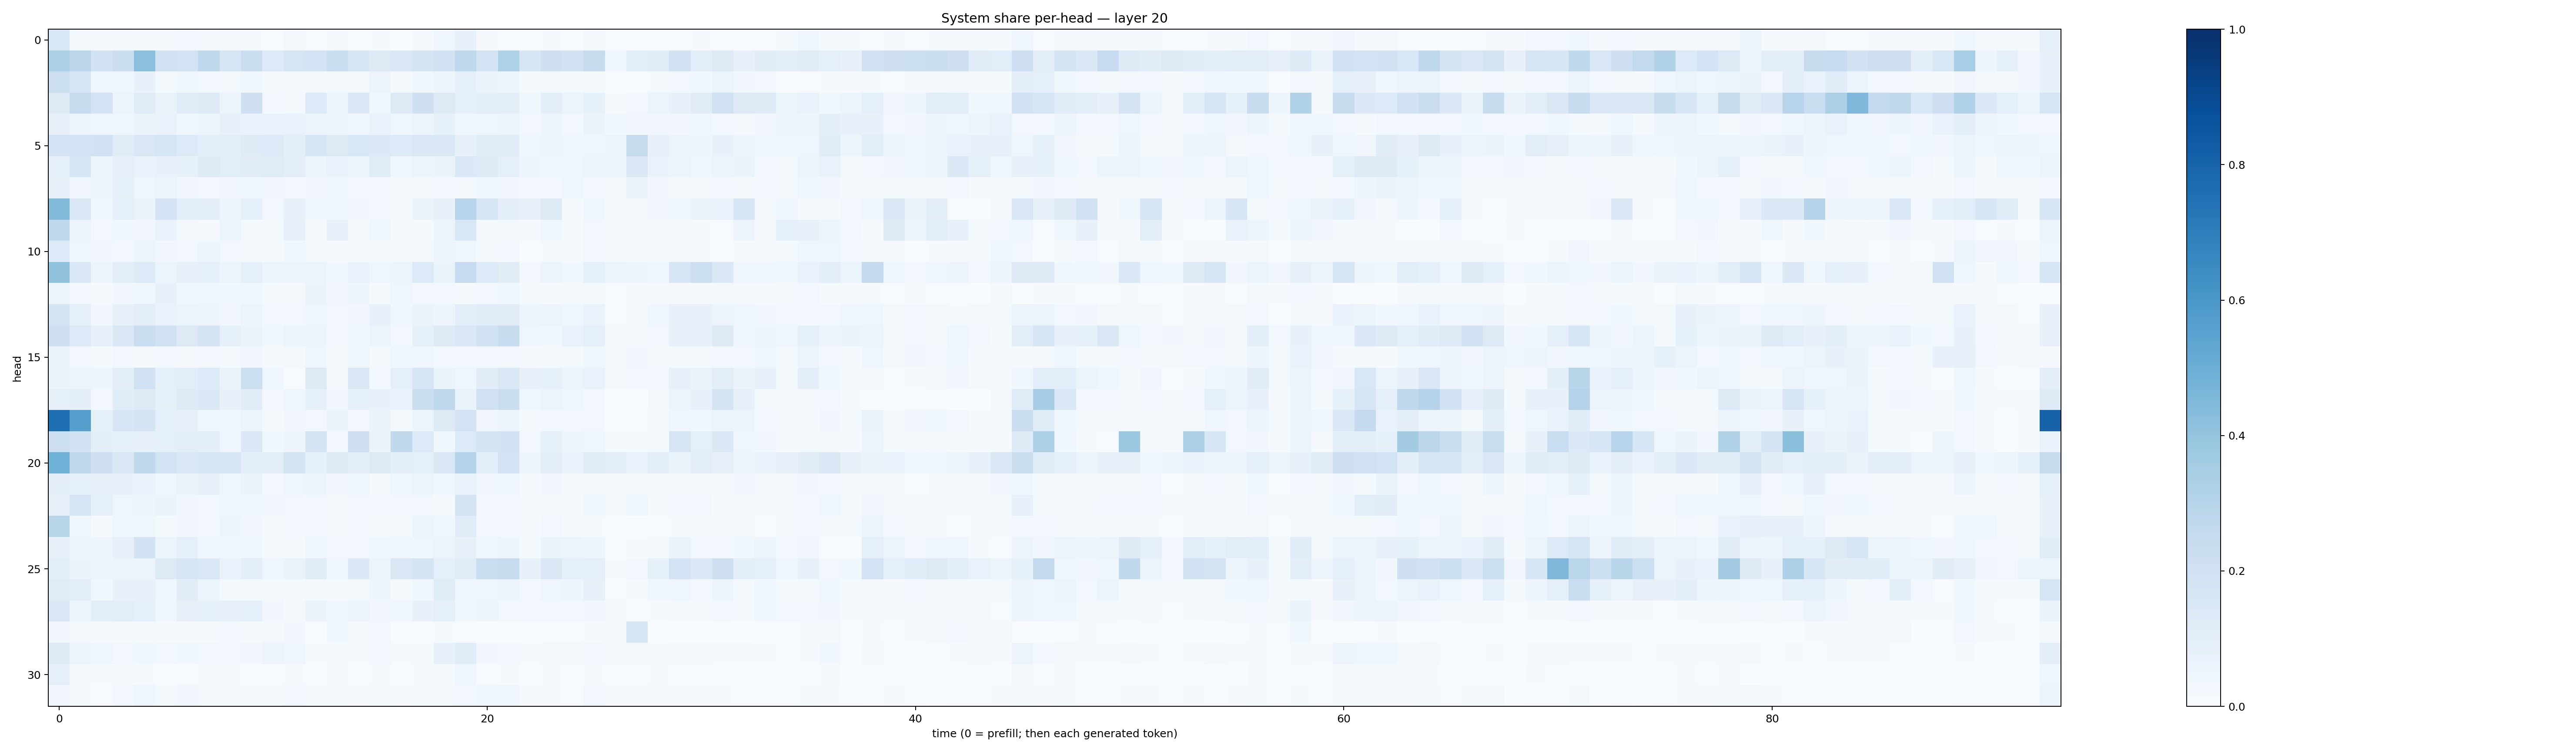

Values plotted in this chart, from the file beside it:
0.15354241, 0.017930519, 0.011299195, 0.01870633, 0.010968864, 0.009885747, 0.029943163, 0.014631827, 0.017476028, 0.011987874, 0.0056192917, 0.022271227, 0.0058257403, 0.009450971, 0.0048337984, 0.013403363, 0.0034632331, 0.0080252895, 0.039481808, 0.07364623, 0.0083520245, 0.006632414, 0.0065604285, 0.014332421
0.3284, 0.2841, 0.1952, 0.2223, 0.4214, 0.1982, 0.1864, 0.2622, 0.1701, 0.2268, 0.1346, 0.1671, 0.1817, 0.2312, 0.1676, 0.1323, 0.1411, 0.1721, 0.1915, 0.2702, 0.1873, 0.3224, 0.1585, 0.2067
0.2187, 0.1638, 0.04532, 0.03919, 0.07153, 0.02254, 0.03865, 0.02873, 0.02173, 0.03564, 0.02316, 0.0141, 0.01766, 0.01667, 0.01868, 0.05808, 0.01499, 0.03871, 0.04886, 0.09327, 0.06551, 0.0584, 0.01528, 0.01691
0.131, 0.2445, 0.1802, 0.05157, 0.1188, 0.06628, 0.1196, 0.1222, 0.05508, 0.2104, 0.02897, 0.02178, 0.1347, 0.05937, 0.142, 0.0384, 0.1301, 0.2098, 0.1261, 0.09346, 0.1013, 0.09606, 0.03577, 0.0945
0.08008, 0.04774, 0.04175, 0.04133, 0.06579, 0.06712, 0.04509, 0.06091, 0.08036, 0.06644, 0.06822, 0.06983, 0.05963, 0.05835, 0.04221, 0.06674, 0.03926, 0.05872, 0.0833, 0.04483, 0.04328, 0.04765, 0.02953, 0.04731
0.1814, 0.1805, 0.1889, 0.1181, 0.1487, 0.168, 0.1355, 0.1091, 0.1058, 0.1215, 0.1339, 0.09587, 0.1589, 0.132, 0.1555, 0.1375, 0.1336, 0.1414, 0.1446, 0.07927, 0.1184, 0.1141, 0.04502, 0.04773
0.08629, 0.1572, 0.06163, 0.0799, 0.06785, 0.07619, 0.08311, 0.1215, 0.1055, 0.1108, 0.1209, 0.09383, 0.04747, 0.06784, 0.04775, 0.118, 0.04199, 0.05315, 0.06623, 0.1394, 0.1235, 0.087, 0.0483, 0.04507
0.07818, 0.03195, 0.04974, 0.08471, 0.0422, 0.05158, 0.03147, 0.02417, 0.03341, 0.03823, 0.03171, 0.03123, 0.0318, 0.03873, 0.02395, 0.02931, 0.02071, 0.01705, 0.02949, 0.0234, 0.03892, 0.03444, 0.02509, 0.02613
0.4398, 0.1431, 0.03815, 0.09341, 0.06629, 0.1806, 0.1084, 0.1027, 0.05788, 0.08685, 0.02467, 0.07684, 0.04071, 0.03547, 0.03281, 0.02991, 0.02028, 0.06351, 0.07597, 0.2941, 0.1586, 0.09583, 0.07962, 0.1268
0.2721, 0.05573, 0.02692, 0.03522, 0.0324, 0.06867, 0.01803, 0.01112, 0.053, 0.01945, 0.02327, 0.07618, 0.01427, 0.07454, 0.01364, 0.04152, 0.009911, 0.01528, 0.05479, 0.1555, 0.01454, 0.02188, 0.01112, 0.04634
0.1354, 0.0396, 0.03427, 0.02998, 0.06128, 0.03203, 0.03084, 0.04797, 0.02987, 0.02249, 0.01357, 0.03898, 0.01724, 0.01042, 0.01503, 0.02076, 0.01335, 0.02145, 0.0469, 0.03878, 0.01258, 0.02567, 0.006432, 0.01391
0.4056, 0.1481, 0.06234, 0.1029, 0.1333, 0.05222, 0.0764, 0.08989, 0.05402, 0.09104, 0.06223, 0.05701, 0.06103, 0.03798, 0.06852, 0.04407, 0.05574, 0.1351, 0.06385, 0.2475, 0.1332, 0.1118, 0.0287, 0.05535
0.06061, 0.02927, 0.01089, 0.03336, 0.04617, 0.07077, 0.03658, 0.04068, 0.03781, 0.03843, 0.01816, 0.01945, 0.0653, 0.03405, 0.048, 0.02245, 0.04054, 0.02691, 0.02477, 0.01308, 0.03106, 0.04482, 0.01221, 0.01112
0.1772, 0.08881, 0.03397, 0.08005, 0.1025, 0.06998, 0.06191, 0.04985, 0.03176, 0.05514, 0.02576, 0.0287, 0.04382, 0.02819, 0.03394, 0.07172, 0.03856, 0.06554, 0.0493, 0.1085, 0.1209, 0.1105, 0.0495, 0.05543
0.2104, 0.1353, 0.07305, 0.1411, 0.2321, 0.1983, 0.1301, 0.1783, 0.0853, 0.06306, 0.03818, 0.05409, 0.0507, 0.02927, 0.03751, 0.05459, 0.02648, 0.08444, 0.1241, 0.1442, 0.1953, 0.2379, 0.0416, 0.03899
0.06429, 0.0287, 0.01363, 0.02527, 0.02209, 0.02676, 0.02316, 0.03051, 0.0206, 0.03427, 0.01785, 0.0207, 0.03986, 0.02263, 0.04541, 0.02279, 0.04359, 0.04304, 0.03009, 0.02432, 0.02828, 0.02601, 0.01097, 0.02246
0.06333, 0.06061, 0.04931, 0.09893, 0.1968, 0.08681, 0.1069, 0.135, 0.06264, 0.2154, 0.04316, 0.006743, 0.1304, 0.01903, 0.1433, 0.02646, 0.0899, 0.1647, 0.06251, 0.04302, 0.1126, 0.1482, 0.076, 0.0849
0.083, 0.09538, 0.03075, 0.1134, 0.1293, 0.08212, 0.1212, 0.139, 0.07131, 0.1115, 0.03082, 0.04143, 0.08476, 0.03293, 0.0879, 0.07055, 0.06677, 0.2209, 0.2727, 0.06413, 0.1972, 0.2212, 0.04643, 0.05501
0.7555, 0.5628, 0.08377, 0.1576, 0.1738, 0.08887, 0.0809, 0.04048, 0.03836, 0.05127, 0.02013, 0.03311, 0.028, 0.06347, 0.02549, 0.06259, 0.02241, 0.06006, 0.129, 0.1819, 0.03188, 0.05064, 0.02, 0.02914
0.2173, 0.1919, 0.09744, 0.08647, 0.08079, 0.09363, 0.1016, 0.09965, 0.0458, 0.1446, 0.0368, 0.05001, 0.1797, 0.02715, 0.2059, 0.06451, 0.2649, 0.1334, 0.03794, 0.1338, 0.1719, 0.1953, 0.0296, 0.08206
0.4902, 0.2647, 0.2052, 0.1439, 0.2635, 0.1873, 0.1434, 0.162, 0.1581, 0.09423, 0.104, 0.1721, 0.08516, 0.1259, 0.1044, 0.1312, 0.09631, 0.09015, 0.1452, 0.3, 0.1055, 0.1802, 0.0476, 0.1034
0.1019, 0.08728, 0.07206, 0.07077, 0.06777, 0.04183, 0.06369, 0.07305, 0.04548, 0.06368, 0.02587, 0.04629, 0.05378, 0.03287, 0.04547, 0.0221, 0.04436, 0.06171, 0.03955, 0.06924, 0.03355, 0.03803, 0.008596, 0.03417
0.07617, 0.1685, 0.09308, 0.04106, 0.04968, 0.0642, 0.03484, 0.02689, 0.04128, 0.0362, 0.03231, 0.0294, 0.03093, 0.0132, 0.02676, 0.0265, 0.02955, 0.03031, 0.02022, 0.1761, 0.02706, 0.03062, 0.01419, 0.02301
0.2903, 0.04446, 0.009822, 0.04014, 0.03605, 0.02339, 0.03441, 0.02992, 0.04704, 0.03201, 0.01913, 0.0258, 0.0248, 0.01283, 0.02897, 0.01726, 0.023, 0.0532, 0.04084, 0.1211, 0.02512, 0.02713, 0.0122, 0.02587
0.07758, 0.06061, 0.04791, 0.07987, 0.1928, 0.06151, 0.08635, 0.046, 0.04504, 0.04309, 0.01877, 0.02293, 0.04592, 0.02903, 0.02927, 0.04325, 0.0388, 0.04162, 0.05255, 0.07909, 0.0467, 0.04981, 0.02132, 0.06463
0.1089, 0.06479, 0.05888, 0.05947, 0.04724, 0.1304, 0.1596, 0.1482, 0.06753, 0.09668, 0.041, 0.06336, 0.1151, 0.03886, 0.1389, 0.05505, 0.1519, 0.1737, 0.08927, 0.1169, 0.2338, 0.2426, 0.07352, 0.1438
0.1201, 0.1047, 0.0355, 0.07316, 0.07762, 0.0449, 0.1117, 0.06223, 0.02052, 0.02287, 0.02085, 0.01519, 0.01805, 0.01479, 0.01723, 0.05026, 0.01885, 0.03713, 0.1173, 0.04362, 0.04257, 0.05564, 0.02464, 0.04309
0.1519, 0.0609, 0.09841, 0.1016, 0.08743, 0.04333, 0.08083, 0.09157, 0.07833, 0.09251, 0.03495, 0.02134, 0.06297, 0.04271, 0.05255, 0.03145, 0.04087, 0.07804, 0.09008, 0.03895, 0.04906, 0.02838, 0.02357, 0.02992
0.03477, 0.01893, 0.01496, 0.01421, 0.01785, 0.008423, 0.008518, 0.009195, 0.02466, 0.01249, 0.02337, 0.03515, 0.00699, 0.03533, 0.008346, 0.02982, 0.005511, 0.007306, 0.01402, 0.004353, 0.002767, 0.002512, 0.005847, 0.007342
0.1238, 0.05636, 0.04164, 0.02613, 0.039, 0.02444, 0.03826, 0.02731, 0.02995, 0.03373, 0.05677, 0.04375, 0.0134, 0.01946, 0.01152, 0.03099, 0.01473, 0.01357, 0.07285, 0.1154, 0.03236, 0.0268, 0.01327, 0.01909
0.0936, 0.023, 0.0131, 0.01126, 0.01222, 0.006796, 0.007247, 0.008271, 0.01894, 0.006248, 0.007787, 0.0101, 0.006349, 0.01335, 0.00635, 0.01426, 0.00695, 0.009479, 0.01564, 0.03923, 0.006496, 0.008897, 0.005579, 0.01206
0.03474, 0.01272, 0.006648, 0.02846, 0.04217, 0.02203, 0.03252, 0.02118, 0.01932, 0.01633, 0.0189, 0.025, 0.0208, 0.01719, 0.008416, 0.01228, 0.009136, 0.0123, 0.02187, 0.02646, 0.03654, 0.03669, 0.008902, 0.008663
